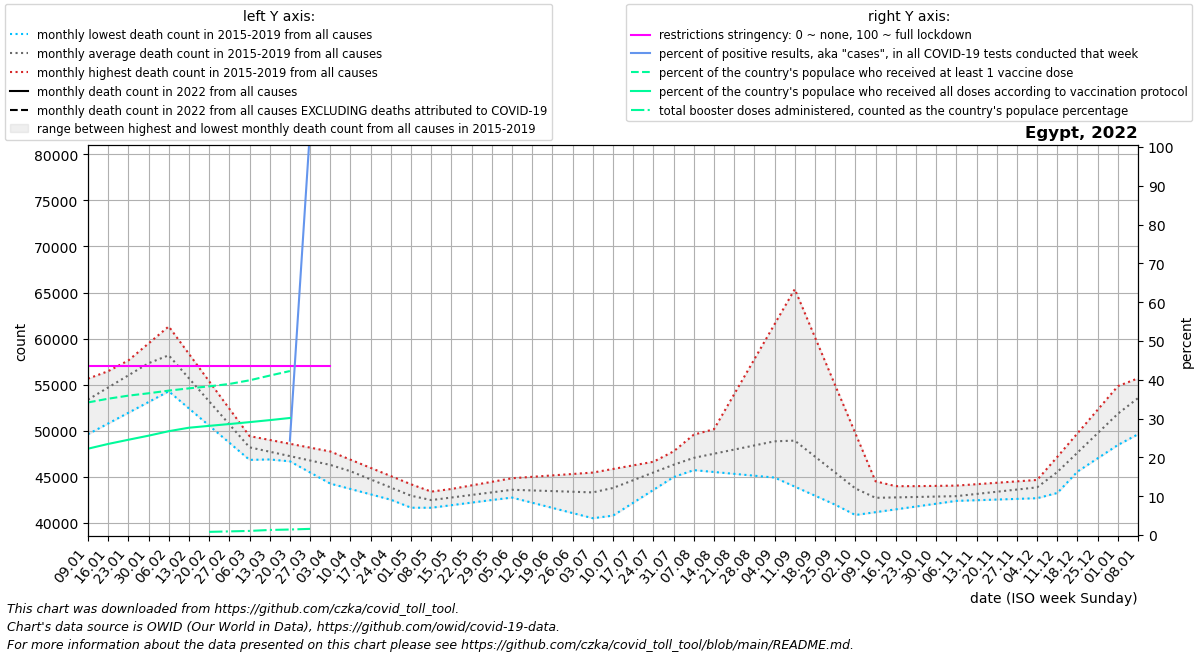

The table this chart was drawn from, first rows:
date, location, time_unit, time, deaths_2010_all_ages, deaths_2011_all_ages, deaths_2012_all_ages, deaths_2013_all_ages, deaths_2014_all_ages, deaths_2015_all_ages, deaths_2016_all_ages, deaths_2017_all_ages, deaths_2018_all_ages, deaths_2019_all_ages, deaths_2020_all_ages, deaths_2021_all_ages, deaths_2022_all_ages, new_deaths, new_cases_smoothed, new_tests_smoothed, positive_test_percent, stringency_index, people_vaccinated, people_fully_vaccinated
2022-01-09, Egypt, monthly, 1, , , , , , , 54286, 55654, 49625, 53942, 55694, 69417, , 1199, 5618, , , 43.52, 35621439, 23191215
2022-01-16, Egypt, monthly, 2, , , , , , , 55738, 56465, 50790, 55787, 56012, 69990, , 1120, 6496, , , 43.52, 36619671, 24468703
2022-01-23, Egypt, monthly, 3, , , , , , , 57189, 57276, 51954, 57632, 56329, 70562, , 1041, 8736, , , 43.52, 37444181, 25592499
2022-01-30, Egypt, monthly, 4, , , , , , , 58640, 58087, 53119, 59476, 56646, 71135, , 962.0, 12005, , , 43.52, 38080366, 26691568
2022-02-06, Egypt, monthly, 5, , , , , , 59713, 56733, 58898, 54283, 61321, 56964, 66966, , 883.0, 15222, , , 43.52, 38794362, 27894054
2022-02-13, Egypt, monthly, 6, , , , , , 56704, 54825, 56169, 52424, 58346, 55182, 62797, , 1022, 15394, , , 43.52, 39404429, 28827399
2022-02-20, Egypt, monthly, 7, , , , , , 53696, 52918, 53440, 50564, 55372, 53400, 58628, , 1161, 15159, , , 43.52, 39937219, 29328030
2022-02-27, Egypt, monthly, 8, , , , , , 50687, 51010, 50711, 48704, 52398, 51617, 54459, , 1300, 13729, , , 43.52, 40582850, 29814873
2022-03-06, Egypt, monthly, 9, , , , , , 47678, 49103, 47982, 46845, 49423, 49835, 55852, , 1439, 10445, , , 43.52, 41562679, 30329135
2022-03-13, Egypt, monthly, 10, , , , , , 47447, 47895, 47408, 46889, 49006, 49694, 57245, , 1165, 6638, , , 43.52, 42829871, 30868672
2022-03-20, Egypt, monthly, 11, , , , , , 47216, 46686, 46834, 46934, 48590, 49553, 58638, , 891.0, 1236, 3974, 24.32, 43.52, 44052906, 31443845
2022-03-27, Egypt, monthly, 12, , , , , , 46986, 45478, 46260, 46978, 48174, 49413, 60031, , 617.0, 5516, 3162, 104.7, 43.52, , 
2022-04-03, Egypt, monthly, 13, , , , , , 46755, 44270, 45686, 47022, 47757, 49272, 61424, , 343.0, 625.0, , , 43.52, , 
2022-04-10, Egypt, monthly, 14, , , , , , 46524, 43686, 44678, 46297, 46866, 49131, 63086, , , , , , , , 
2022-04-17, Egypt, monthly, 15, , , , , , 45305, 43102, 43670, 45573, 45975, 47368, 64748, , , , , , , , 
2022-04-24, Egypt, monthly, 16, , , , , , 44086, 42519, 42663, 44848, 45085, 45604, 66410, , , , , , , , 
2022-05-01, Egypt, monthly, 17, , , , , , 42867, 41935, 41655, 44124, 44194, 43841, 68072, , , , , , , , 
2022-05-08, Egypt, monthly, 18, , , , , , 41648, 42177, 41875, 43399, 43303, 42078, 69370, , , , , , , , 
2022-05-15, Egypt, monthly, 19, , , , , , 41929, 42419, 42095, 43668, 43690, 45745, 70668, , , , , , , , 
2022-05-22, Egypt, monthly, 20, , , , , , 42210, 42660, 42314, 43936, 44077, 49412, 71967, , , , , , , , 
2022-05-29, Egypt, monthly, 21, , , , , , 42490, 42902, 42534, 44204, 44464, 53080, 73265, , , , , , , , 
2022-06-05, Egypt, monthly, 22, , , , , , 42771, 43144, 42754, 44473, 44851, 56747, 74563, , , , , , , , 
2022-06-12, Egypt, monthly, 23, , , , , , 42376, 43581, 42194, 44482, 45005, 61213, 69572, , , , , , , , 
2022-06-19, Egypt, monthly, 24, , , , , , 41982, 44018, 41634, 44492, 45160, 65679, 64582, , , , , , , , 
2022-06-26, Egypt, monthly, 25, , , , , , 41587, 44454, 41073, 44501, 45314, 70146, 59591, , , , , , , , 
2022-07-03, Egypt, monthly, 26, , , , , , 41193, 44891, 40513, 44510, 45468, 74612, 54600, , , , , , , , 
2022-07-10, Egypt, monthly, 27, , , , , , 40798, 45152, 42327, 44848, 45858, 79078, 54800, , , , , , , , 
2022-07-17, Egypt, monthly, 28, , , , , , 42192, 45412, 44140, 45187, 46249, 74578, 55000, , , , , , , , 
2022-07-24, Egypt, monthly, 29, , , , , , 43586, 45673, 45954, 45525, 46639, 70078, 55200, , , , , , , , 
2022-07-31, Egypt, monthly, 30, , , , , , 44980, 45934, 47767, 45864, 47030, 65579, 55400, , , , , , , , 
2022-08-07, Egypt, monthly, 31, , , , , , 46374, 45732, 49581, 46202, 47420, 61079, 55560, , , , , , , , 
2022-08-14, Egypt, monthly, 32, , , , , , 50172, 45530, 48620, 46266, 46967, 60166, 55720, , , , , , , , 
2022-08-21, Egypt, monthly, 33, , , , , , 53970, 45328, 47659, 46330, 46514, 59253, 55880, , , , , , , , 
2022-08-28, Egypt, monthly, 34, , , , , , 57767, 45126, 46698, 46394, 46060, 58341, 56040, , , , , , , , 
2022-09-04, Egypt, monthly, 35, , , , , , 61565, 44924, 45737, 46458, 45607, 57428, 56200, , , , , , , , 
2022-09-11, Egypt, monthly, 36, , , , , , 65363, 43943, 44518, 45820, 45013, 56515, 56300, , , , , , , , 
2022-09-18, Egypt, monthly, 37, , , , , , 60152, 42962, 43300, 45182, 44418, 54724, 56400, , , , , , , , 
2022-09-25, Egypt, monthly, 38, , , , , , 54941, 41982, 42082, 44545, 43824, 52933, 56500, , , , , , , , 
2022-10-02, Egypt, monthly, 39, , , , , , 49730, 41001, 40863, 43907, 43229, 51142, 56600, , , , , , , , 
2022-10-09, Egypt, monthly, 40, , , , , , 44519, 41371, 41169, 43936, 42635, 49351, 58725, , , , , , , , 
2022-10-16, Egypt, monthly, 41, , , , , , 43990, 41742, 41475, 43965, 42686, 48488, 60850, , , , , , , , 
2022-10-23, Egypt, monthly, 42, , , , , , 43461, 42112, 41782, 43994, 42736, 47624, 62975, , , , , , , , 
2022-10-30, Egypt, monthly, 43, , , , , , 42932, 42483, 42088, 44023, 42787, 46760, 65100, , , , , , , , 
2022-11-06, Egypt, monthly, 44, , , , , , 42403, 42853, 42394, 44052, 42838, 45897, 64120, , , , , , , , 
2022-11-13, Egypt, monthly, 45, , , , , , 42573, 43292, 42466, 44206, 43194, 46854, 63140, , , , , , , , 
2022-11-20, Egypt, monthly, 46, , , , , , 42743, 43732, 42539, 44360, 43550, 47811, 62160, , , , , , , , 
2022-11-27, Egypt, monthly, 47, , , , , , 42913, 44171, 42612, 44513, 43907, 48767, 61180, , , , , , , , 
2022-12-04, Egypt, monthly, 48, , , , , , 43083, 44610, 42684, 44667, 44263, 49724, 60200, , , , , , , , 
2022-12-11, Egypt, monthly, 49, , , , , , 43253, 47168, 44128, 46522, 46549, 50681, , , , , , , , , 
2022-12-18, Egypt, monthly, 50, , , , , , 45648, 49726, 45572, 48377, 48835, 55222, , , , , , , , , 
2022-12-25, Egypt, monthly, 51, , , , , , 48044, 52285, 47017, 50232, 51122, 59762, , , , , , , , , 
2023-01-01, Egypt, monthly, 52, , , , , , 50440, 54843, 48461, 52087, 53408, 64303, , , , , , , , , 
2023-01-08, Egypt, monthly, 1, , , , , , 52835, 55654, 49625, 53942, 55694, 68844, , , , , , , , , 
